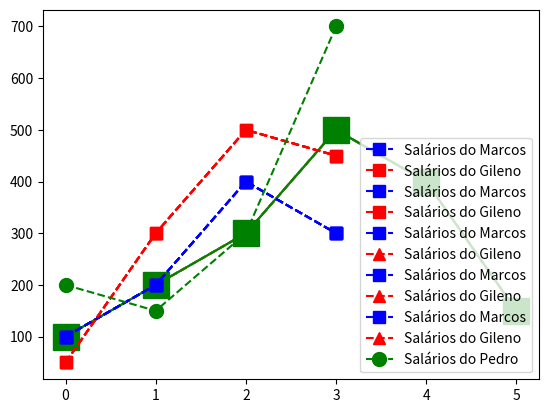

Here is the Python script that generated this plot:
#!/usr/bin/env python
# coding: utf-8

# In[7]:


import matplotlib.pyplot as plt
import numpy as np
get_ipython().run_line_magic('matplotlib', 'inline')


# In[5]:


salario = np.array([100,200,300,500,400,150])
salario


# In[9]:


plt.plot(salario)


# In[11]:


plt.plot(salario, c='green')


# In[13]:


plt.plot(salario, c='green', ls='--')


# In[14]:


plt.plot(salario, ls='--', marker='s')


# In[16]:


plt.plot(salario,c='green',ls='--',marker='s',ms=19)
plt.show()


# In[17]:


salarios_marcos = np.array([100,200,400,300])
salarios_gileno = np.array([50,300,500,450])


# In[18]:


plt.plot(salarios_marcos,c='blue',ls='--',marker='s',ms=8,label='Salários do Marcos')
plt.plot(salarios_gileno,c='red',ls='--',marker='s',ms=8,label='Salários do Gileno')
plt.show()


# In[19]:


plt.plot(salarios_marcos,c='blue',ls='--',marker='s',ms=8,label='Salários do Marcos')
plt.plot(salarios_gileno,c='red',ls='--',marker='s',ms=8,label='Salários do Gileno')
plt.legend()
plt.show()


# In[20]:


plt.plot(salarios_marcos,c='blue',ls='--',marker='s',ms=8,label='Salários do Marcos')
plt.plot(salarios_gileno,c='red',ls='--',marker='^',ms=8,label='Salários do Gileno')
plt.legend()
plt.show()


# In[23]:


plt.plot(salarios_marcos,c='blue',ls='--',marker='s',ms=8,label='Salários do Marcos')
plt.plot(salarios_gileno,c='red',ls='--',marker='^',ms=8,label='Salários do Gileno')
plt.legend(loc='lower right')
plt.show()


# In[25]:


salarios_pedro = np.array([200,150,300,700])
plt.plot(salarios_marcos,c='blue',ls='--',marker='s',ms=8,label='Salários do Marcos')
plt.plot(salarios_gileno,c='red',ls='--',marker='^',ms=8,label='Salários do Gileno')
plt.plot(salarios_pedro,c='green',ls='--',marker='o',ms=10,label='Salários do Pedro')
plt.legend(loc='lower right')
plt.show()


# In[ ]:




